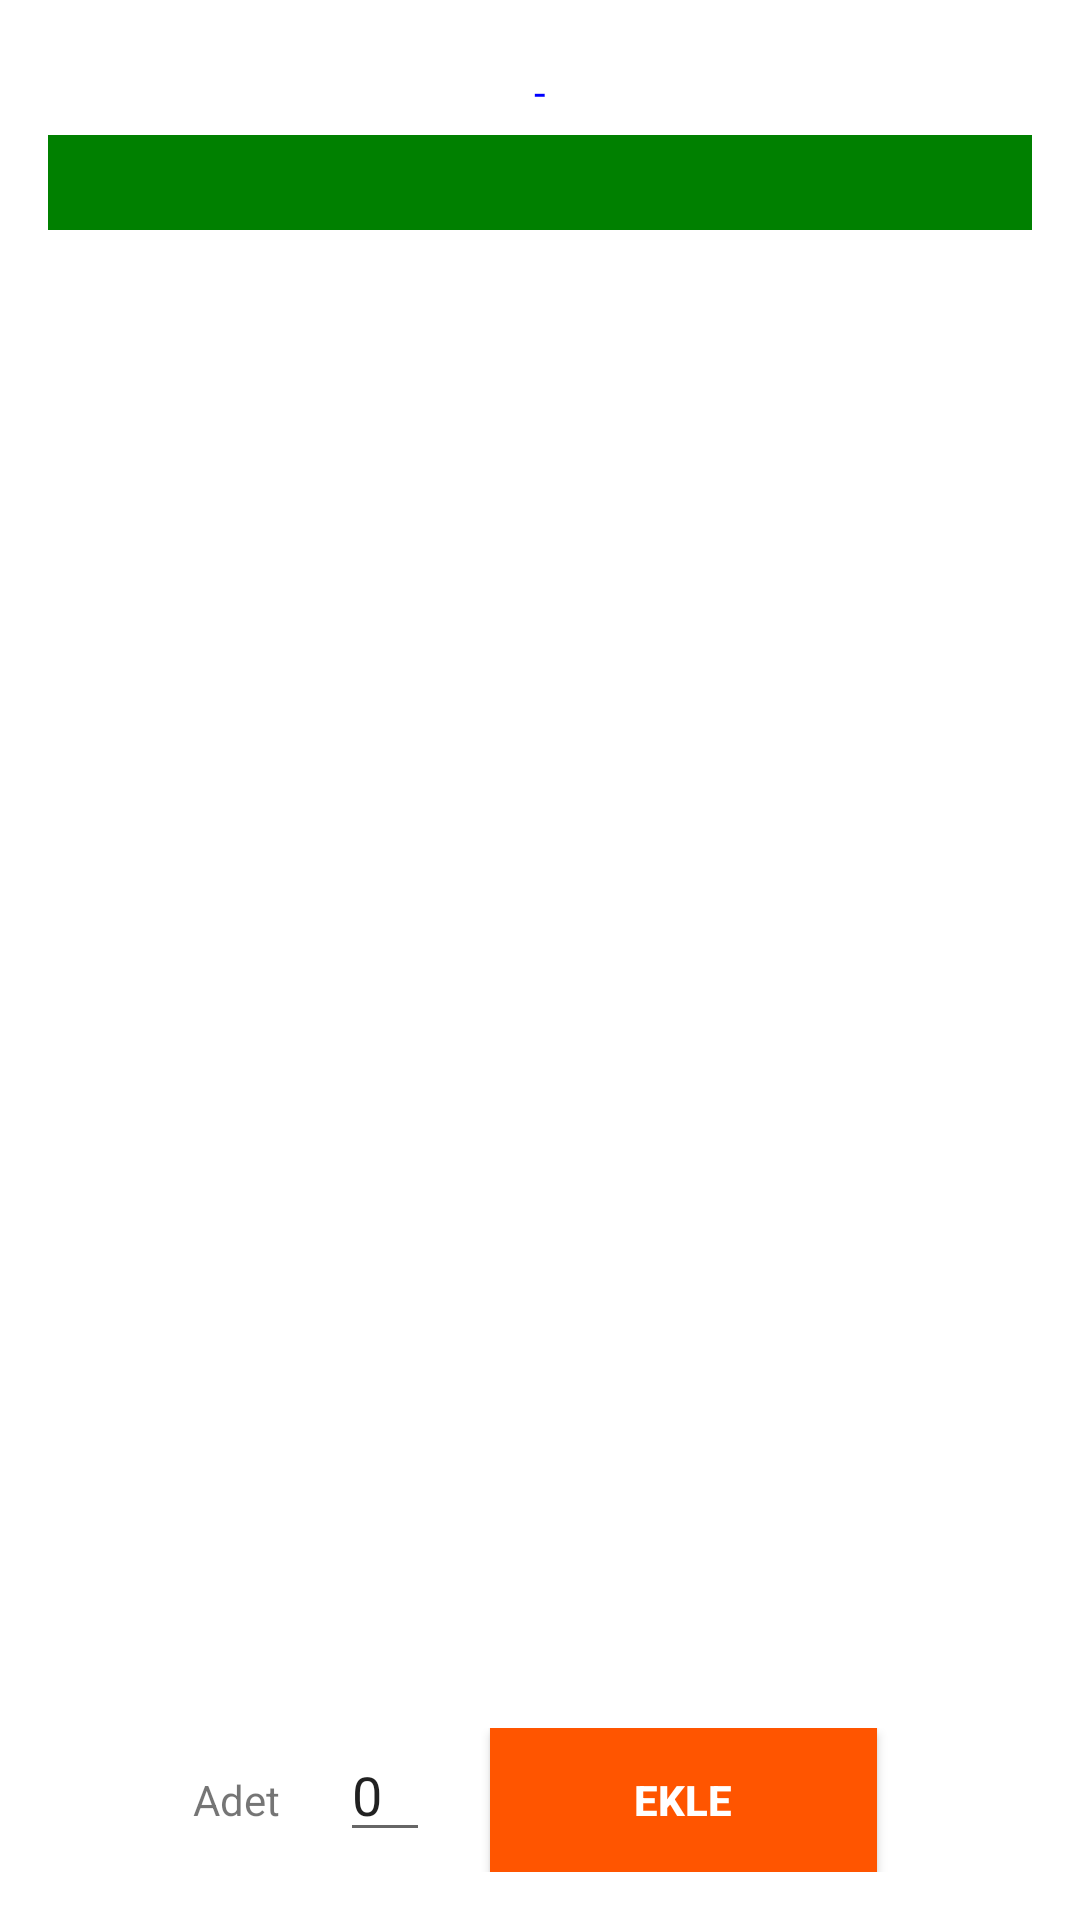

Reconstruct the res/layout file that produces this screen, plus the resources it refers to.
<!-- AndroidManifest.xml: application theme AppTheme -->
<!-- res/layout/fragment_sepetekle.xml -->
<?xml version="1.0" encoding="utf-8"?>
<RelativeLayout
    xmlns:android="http://schemas.android.com/apk/res/android"
    android:layout_width="match_parent"
    android:layout_height="match_parent"
    android:layout_marginTop="55dp"
    android:orientation="vertical"
    android:paddingBottom="@dimen/activity_vertical_margin"
    android:paddingLeft="@dimen/activity_horizontal_margin"
    android:paddingRight="@dimen/activity_horizontal_margin"
    android:paddingTop="@dimen/activity_vertical_margin">

    <TextView
        android:id="@+id/textName"
        android:layout_width="match_parent"
        android:layout_height="wrap_content"
        android:layout_alignParentTop="true"
        android:textColor="@color/blue"
        android:gravity="center"
        android:paddingBottom="@dimen/common_padding"
        android:paddingTop="@dimen/common_padding"
        android:text="-"
        android:textSize="@dimen/small_header_text_size"/>

    <TextView
        android:id="@+id/textAciklama"
        android:layout_width="match_parent"
        android:layout_height="wrap_content"
        android:layout_below="@id/textName"
        android:background="@color/green"
        android:gravity="center"
        android:padding="@dimen/common_padding"
        android:textAllCaps="true"
        android:textSize="@dimen/header_text_size"
        android:textStyle="bold"/>


    <ImageView android:id="@+id/imageView"
        android:layout_width="wrap_content"
        android:layout_height="wrap_content"
        android:layout_centerHorizontal="true"
        android:layout_above="@+id/llAction"
        android:layout_below="@id/textAciklama"
        android:paddingTop="5dp"
        android:paddingBottom="5dp"/>

    <LinearLayout
        android:id="@id/llAction"
        android:layout_width="match_parent"
        android:layout_height="wrap_content"
        android:orientation="horizontal"

        android:weightSum="1"
        android:layout_alignParentBottom="true"
        android:layout_alignParentLeft="true"
        android:layout_alignParentStart="true">


        

        <TextView
            android:layout_width="0dip"
            android:layout_height="wrap_content"
            android:layout_weight="0.3"
            android:gravity="center_vertical|end"
            android:text="Adet"/>
        <EditText
            android:id="@+id/adet"
            android:layout_width="30dp"
            android:layout_height="wrap_content"
            android:layout_marginLeft="20dp"
            android:inputType="number"
            android:text="0"/>

        <Button
            android:id="@+id/ekleButon"
            android:layout_marginLeft="20dp"
            android:layout_width="0dip"
            android:layout_height="wrap_content"
            android:layout_weight="0.5"
            android:background="@color/orange"
            android:text="EKLE"
            android:textAllCaps="true"
            android:textColor="@android:color/white"
            android:textStyle="bold"/>
    </LinearLayout>
</RelativeLayout>
<!-- resources referenced by this layout -->
<resources>
  <color name="blue">#0000FF</color>
  <color name="green">#008000</color>
  <color name="orange">#ff5500</color>
  <dimen name="activity_horizontal_margin">16dp</dimen>
  <dimen name="activity_vertical_margin">16dp</dimen>
  <dimen name="common_padding">5dp</dimen>
  <dimen name="header_text_size">16sp</dimen>
  <dimen name="small_header_text_size">14sp</dimen>
  <style name="AppTheme" parent="Base.AppTheme">
  
      </style>
  <style name="Base.AppTheme" parent="Theme.AppCompat.Light.NoActionBar">
          <item name="colorPrimary">#ff6600</item>
          <item name="colorPrimaryDark">#ff6600</item>
          <item name="colorAccent">@color/md_pink_500</item>
          <item name="colorControlHighlight">@color/md_indigo_500_25</item>
          <item name="android:windowBackground">@color/md_white_1000</item>
      </style>
  <color name="md_pink_500">#e91e63</color>
  <color name="md_indigo_500_25">#403f51b5</color>
  <color name="md_white_1000">#ffffff</color>
</resources>
